Image classification data set "Segmented" (agb2k/Multi-View-Oil-Palm-Seed-Classification-Correspondence on GitHub). Class labels (2): bad seed, good seed.

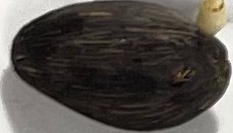
Label: good seed

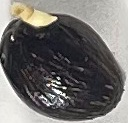
Label: good seed

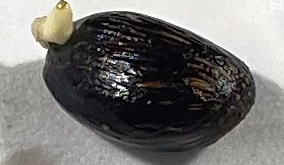
Label: good seed

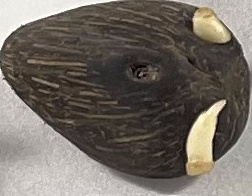
Label: good seed

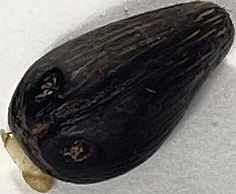
Label: bad seed

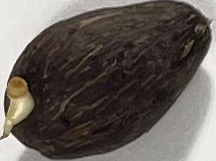
Label: bad seed
